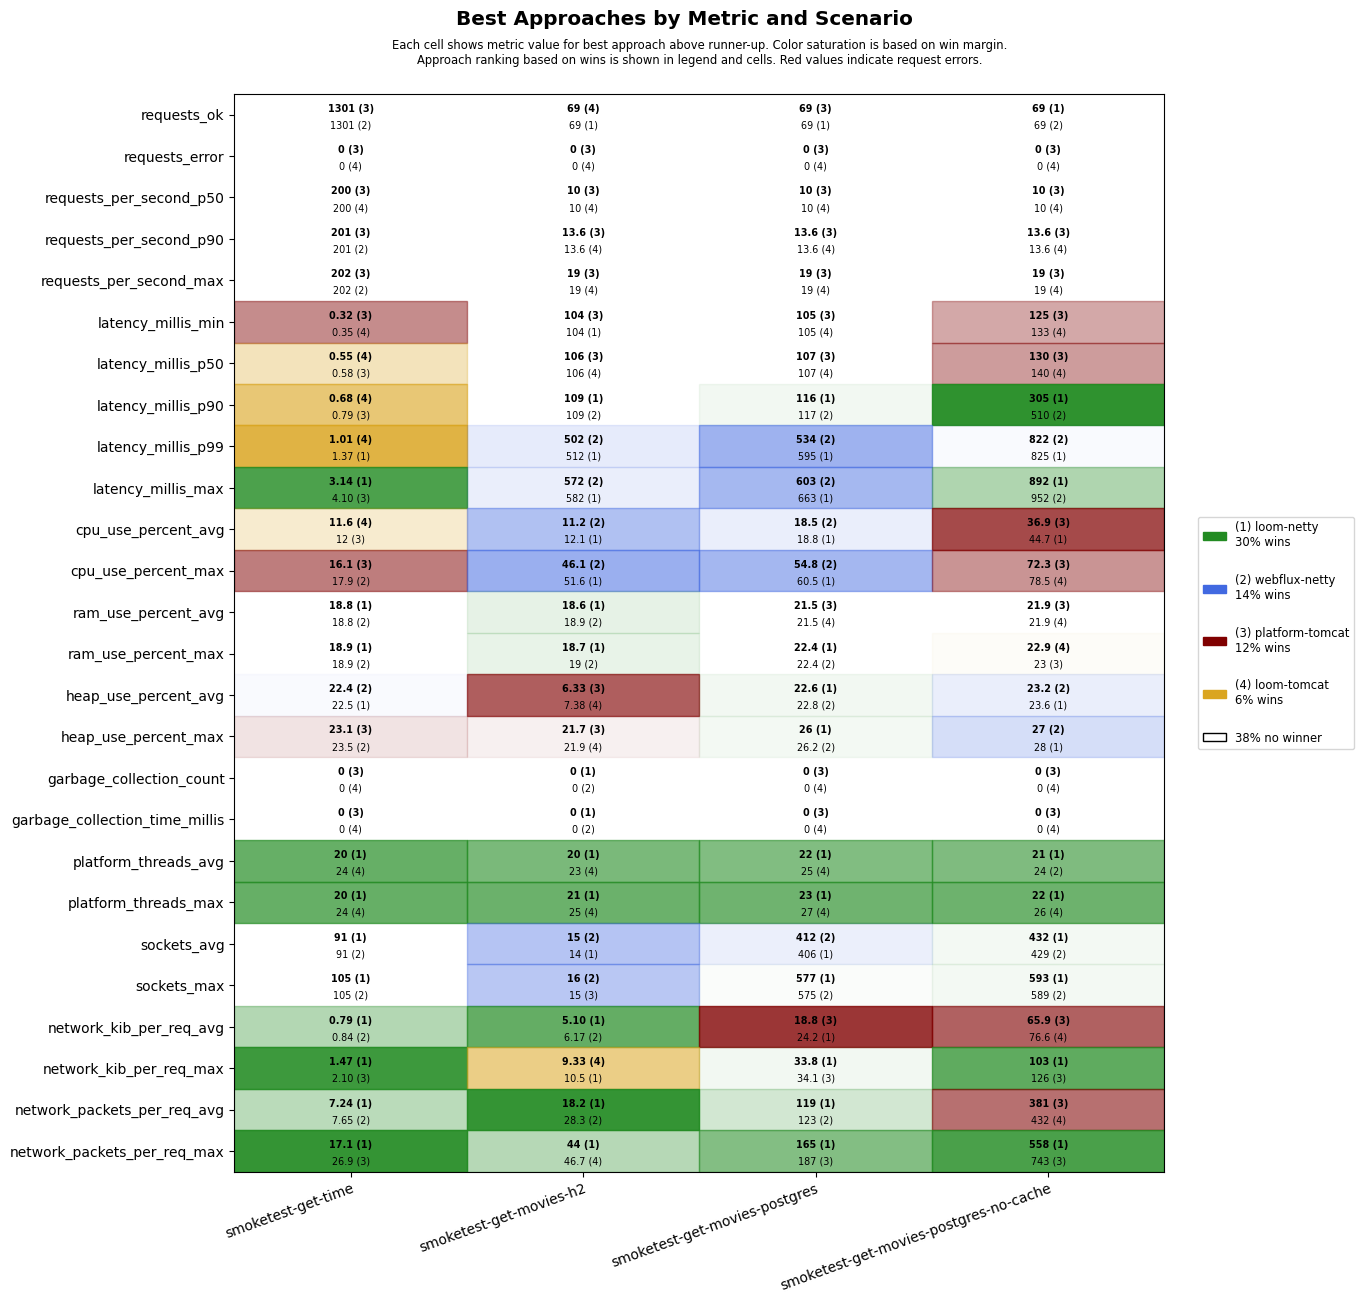

Data behind this chart, as committed beside it:
scenario, approach, requests_ok, requests_error, requests_per_second_p50, requests_per_second_p90, requests_per_second_max, latency_millis_min, latency_millis_p50, latency_millis_p90, latency_millis_p99, latency_millis_max, cpu_use_percent_avg, cpu_use_percent_max, ram_use_percent_avg, ram_use_percent_max, heap_use_percent_avg, heap_use_percent_max, garbage_collection_count, garbage_collection_time_millis, platform_threads_avg, platform_threads_max, sockets_avg, sockets_max
smoketest-get-time, platform-tomcat, 1301, 0, 200, 201, 202, 0.32, 0.58, 0.79, 1.56, 4.10, 12.0, 16.1, 19.2, 19.2, 22.9, 23.1, 0, 0, 89, 89, 5, 5
smoketest-get-time, loom-tomcat, 1300, 0, 200, 200, 201, 0.35, 0.55, 0.68, 1.01, 5.24, 11.6, 21.0, 19.0, 19.1, 22.8, 24.0, 0, 0, 24, 24, 5, 5
smoketest-get-time, loom-netty, 1300, 0, 200, 200, 201, 0.53, 0.77, 0.99, 1.37, 3.14, 15.3, 26.2, 18.8, 18.9, 22.5, 23.8, 0, 0, 20, 20, 91, 105
smoketest-get-time, webflux-netty, 1301, 0, 200, 201, 202, 0.47, 0.70, 0.93, 1.41, 5.02, 12.5, 17.9, 18.8, 18.9, 22.4, 23.5, 0, 0, 24, 24, 91, 105
smoketest-get-movies-h2, platform-tomcat, 68, 0, 10, 13.6, 19, 104, 106, 461, 1063, 1129, 17.0, 73.9, 19.2, 19.3, 6.33, 21.7, 3, 42, 34, 36, 7, 15
smoketest-get-movies-h2, loom-tomcat, 69, 0, 10, 13.6, 19, 105, 106, 397, 1010, 1078, 16.0, 73.2, 19.3, 19.3, 7.38, 21.9, 3, 36, 23, 25, 6, 14
smoketest-get-movies-h2, loom-netty, 69, 0, 10, 11.5, 15, 104, 106, 109, 512, 582, 12.1, 51.6, 18.6, 18.7, 21.8, 23.4, 0, 0, 20, 21, 14, 15
smoketest-get-movies-h2, webflux-netty, 69, 0, 10, 11.5, 15, 104, 106, 109, 502, 572, 11.2, 46.1, 18.9, 19.0, 21.9, 23.6, 0, 0, 23, 25, 15, 16
smoketest-get-movies-postgres, platform-tomcat, 69, 0, 10, 13.6, 19, 105, 107, 413, 1021, 1089, 24.1, 75.4, 21.5, 22.6, 24.7, 28.9, 0, 0, 36, 39, 388, 557
smoketest-get-movies-postgres, loom-tomcat, 67, 0, 10, 13.6, 19, 105, 107, 550, 1150, 1209, 25.2, 78.2, 21.5, 22.5, 24.5, 28.7, 0, 0, 25, 27, 387, 555
smoketest-get-movies-postgres, loom-netty, 69, 0, 10, 11.8, 16, 105, 107, 116, 595, 663, 18.8, 60.5, 21.5, 22.4, 22.6, 26.0, 0, 0, 22, 23, 406, 577
smoketest-get-movies-postgres, webflux-netty, 69, 0, 10, 11.5, 15, 105, 107, 117, 534, 603, 18.5, 54.8, 21.5, 22.4, 22.8, 26.2, 0, 0, 25, 27, 412, 575
smoketest-get-movies-postgres-no-cache, platform-tomcat, 67, 0, 10, 13.6, 19, 125, 130, 614, 1201, 1272, 36.9, 72.3, 21.9, 23, 24.9, 29.0, 0, 0, 35, 38, 357, 516
smoketest-get-movies-postgres-no-cache, loom-tomcat, 64, 0, 10, 13.6, 19, 133, 140, 850, 1407, 1463, 45.4, 78.5, 21.9, 22.9, 25.0, 30.3, 0, 0, 25, 26, 382, 539
smoketest-get-movies-postgres-no-cache, loom-netty, 69, 0, 10, 12.4, 18, 133, 144, 305, 825, 892, 44.7, 87.9, 22.0, 23.1, 23.6, 28.0, 0, 0, 21, 22, 432, 593
smoketest-get-movies-postgres-no-cache, webflux-netty, 69, 0, 10, 12.4, 18, 134, 143, 510, 822, 952, 46.4, 87.2, 21.9, 23, 23.2, 27.0, 0, 0, 24, 26, 429, 589
